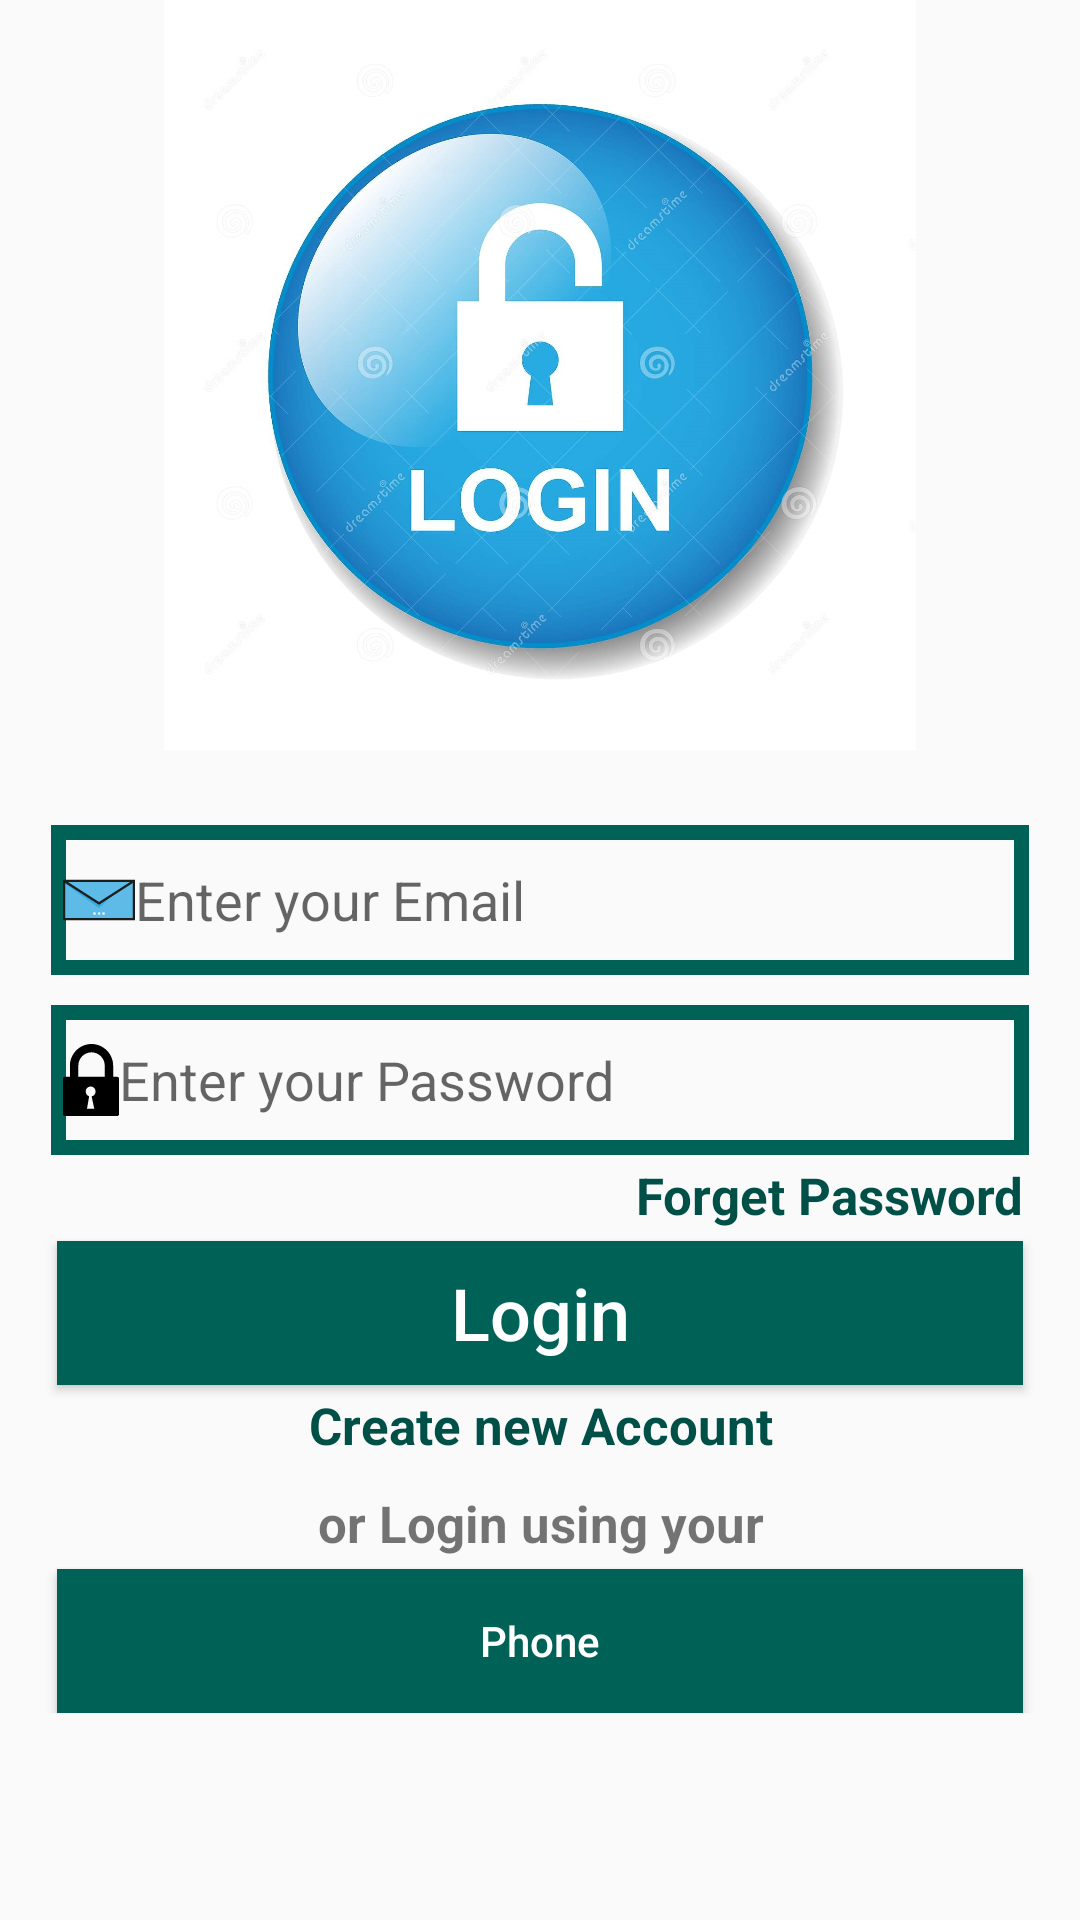

Layout XML and referenced resources for this Android screen:
<!-- AndroidManifest.xml: application theme AppTheme -->
<!-- res/layout/activity_login.xml -->
<?xml version="1.0" encoding="utf-8"?>
<RelativeLayout xmlns:android="http://schemas.android.com/apk/res/android"
    xmlns:tools="http://schemas.android.com/tools"
    android:layout_width="match_parent"
    android:layout_height="match_parent"
    tools:context=".LoginActivity">

    <ScrollView
        android:layout_width="match_parent"
        android:layout_height="match_parent"
        android:layout_alignParentStart="true"
        android:layout_alignParentTop="true"
        tools:ignore="SpeakableTextPresentCheck,UselessParent">

        <RelativeLayout
            android:layout_width="match_parent"
            android:layout_height="wrap_content">

            <ImageView
                android:id="@+id/login_image"
                android:layout_width="match_parent"
                android:layout_height="250dp"
                android:layout_alignParentStart="true"
                android:layout_alignParentTop="true"
                android:scaleType="fitCenter"
                android:src="@drawable/login"
                android:contentDescription="TODO">

            </ImageView>

            <EditText
                android:id="@+id/login_email"
                android:layout_width="match_parent"
                android:layout_height="50dp"
                android:layout_alignParentStart="true"
                android:layout_below="@+id/login_image"
                android:hint="Enter your Email"
                android:inputType="textEmailAddress"
                android:background="@drawable/inputs"
                android:padding="4dp"
                android:drawableStart="@drawable/email_svgrepo_com"
                android:layout_marginTop="25dp"
                android:layout_marginLeft="17dp"
                android:layout_marginRight="17dp"
                >
            </EditText>

            <EditText
                android:id="@+id/login_password"
                android:layout_width="match_parent"
                android:layout_height="50dp"
                android:layout_alignParentStart="true"
                android:layout_below="@+id/login_email"
                android:hint="Enter your Password"
                android:inputType="textPassword"
                android:background="@drawable/inputs"
                android:padding="4dp"
                android:drawableStart="@drawable/lock_icon"
                android:layout_marginTop="10dp"
                android:layout_marginLeft="17dp"
                android:layout_marginRight="17dp"
                >
            </EditText>

            <TextView
                android:id="@+id/forget_password_link"
                android:layout_width="match_parent"
                android:layout_height="wrap_content"
                android:layout_centerHorizontal="true"
                android:layout_below="@+id/login_password"
                android:text="Forget Password"
                android:layout_marginTop="2dp"
                android:layout_marginLeft="15dp"
                android:layout_marginRight="23dp"
                android:textAlignment="textEnd"
                android:textSize="17sp"
                android:textStyle="bold"
                android:textColor="@color/colorPrimaryDark"
                >
            </TextView>


            <Button
                android:id="@+id/login_button"
                android:layout_width="match_parent"
                android:layout_height="wrap_content"
                android:layout_below="@+id/forget_password_link"
                android:padding="4dp"
                android:layout_marginTop="4dp"
                android:layout_marginLeft="19dp"
                android:layout_marginRight="19dp"
                android:text="Login"
                android:textAllCaps="false"
                android:textSize="24sp"
                android:textColor="@color/cardview_light_background"
                android:background="@drawable/buttons"
                >
            </Button>

            <TextView
                android:id="@+id/need_new_account_link"
                android:layout_width="match_parent"
                android:layout_height="wrap_content"
                android:layout_centerHorizontal="true"
                android:layout_below="@+id/login_button"
                android:text="Create new Account"
                android:layout_marginTop="2dp"
                android:layout_marginLeft="15dp"
                android:layout_marginRight="23dp"
                android:textAlignment="center"
                android:textSize="17sp"
                android:textStyle="bold"
                android:textColor="@color/colorPrimaryDark"
                >
            </TextView>

            <TextView
                android:id="@+id/login_using"
                android:layout_width="match_parent"
                android:layout_height="wrap_content"
                android:layout_centerHorizontal="true"
                android:layout_below="@+id/need_new_account_link"
                android:text="or Login using your"
                android:layout_marginTop="10dp"
                android:layout_marginLeft="15dp"
                android:layout_marginRight="23dp"
                android:textAlignment="center"
                android:textSize="17sp"
                android:textStyle="bold"
                >
            </TextView>
            <Button
                android:id="@+id/phone_login_button"
                android:layout_width="match_parent"
                android:layout_height="wrap_content"
                android:layout_below="@+id/login_using"
                android:padding="4dp"
                android:layout_marginTop="4dp"
                android:layout_marginLeft="19dp"
                android:layout_marginRight="19dp"
                android:text="Phone"
                android:textAllCaps="false"
                android:textSize="14sp"
                android:textColor="@color/cardview_light_background"
                android:background="@drawable/buttons"
                >
            </Button>


        </RelativeLayout>

    </ScrollView>
</RelativeLayout>
<!-- resources referenced by this layout -->
<resources>
  <color name="colorPrimaryDark">
          #005048
      </color>
  <!-- drawable buttons (drawable) -->
  <?xml version="1.0" encoding="utf-8"?>
  
  <shape xmlns:android="http://schemas.android.com/apk/res/android">
  
      <solid
          android:color="@color/colorPrimary">
  
      </solid>
  </shape>
  <!-- drawable email_svgrepo_com (drawable) -->
  <vector android:height="24dp" android:viewportHeight="512"
      android:viewportWidth="512" android:width="24dp" xmlns:android="http://schemas.android.com/apk/res/android">
      <path android:fillColor="#5EBAE7" android:pathData="M7.9,119.95h496.2v272.11h-496.2z"/>
      <path android:fillColor="#36A9E1" android:pathData="M256,280.01l-232.09,-152.06l-16.01,8l248.1,176.07l96.04,-88.04z"/>
      <path android:fillColor="#1D1D1B" android:pathData="M0,112.04v287.91h512V112.04H0zM477.27,127.85L256,270.6L34.73,127.85H477.27zM15.81,384.15V134.45L256,289.41l240.19,-154.96v249.7H15.81V384.15z"/>
      <path android:fillColor="#FFFFFF" android:pathData="M215.98,344.14h16.01v15.81h-16.01z"/>
      <path android:fillColor="#FFFFFF" android:pathData="M248,344.14h16.01v15.81h-16.01z"/>
      <path android:fillColor="#FFFFFF" android:pathData="M280.01,344.14h16.01v15.81h-16.01z"/>
  </vector>
  <!-- drawable inputs (drawable) -->
  <?xml version="1.0" encoding="utf-8"?>
  
  <shape xmlns:android="http://schemas.android.com/apk/res/android">
  
      <stroke
          android:color="@color/colorPrimary"
          android:width="5dp"
          >
  
      </stroke>
  
  </shape>
  <!-- drawable lock_icon (drawable) -->
  <vector android:height="24dp" android:viewportHeight="122.88"
      android:viewportWidth="96.11" android:width="18.771484dp" xmlns:android="http://schemas.android.com/apk/res/android">
      <path android:fillColor="#FF000000" android:fillType="evenOdd" android:pathData="M2.89,56.04h8.96v-1.08V37.12c0,-10.2 4.18,-19.48 10.9,-26.21v-0.01C29.47,4.18 38.75,0 48.97,0C59.17,0 68.45,4.18 75.17,10.9l0.01,0.01c6.72,6.72 10.9,16 10.9,26.21v17.84v1.08h7.14c1.59,0 2.89,1.3 2.89,2.89v61.06c0,1.59 -1.3,2.89 -2.89,2.89H2.89c-1.59,0 -2.89,-1.3 -2.89,-2.89V58.93C0,57.34 1.3,56.04 2.89,56.04L2.89,56.04zM26.27,56.04h45.39v-1.08V36.91c0,-6.24 -2.55,-11.92 -6.66,-16.03l-0,0c-4.11,-4.11 -9.79,-6.67 -16.02,-6.67c-6.24,0 -11.92,2.55 -16.03,6.66c-4.11,4.11 -6.66,9.79 -6.66,16.03v18.05V56.04L26.27,56.04zM49.15,89.45l4.58,21.14l-12.56,0.05l3.68,-21.42c-3.43,-1.1 -5.92,-4.32 -5.92,-8.11c0,-4.7 3.81,-8.51 8.51,-8.51c4.7,0 8.51,3.81 8.51,8.51C55.96,85.23 53.04,88.66 49.15,89.45L49.15,89.45z"/>
  </vector>
  <!-- drawable login: jpg bitmap (drawable, 189444 bytes) -->
  <style name="AppTheme" parent="Theme.AppCompat.Light.DarkActionBar">
          
          <item name="colorPrimary">
              @color/colorPrimary
          </item>
          <item name="colorPrimaryDark">
              @color/colorPrimaryDark
          </item>
          <item name="colorAccent">
              @color/colorAccent
          </item>
  
          <item name="windowActionBar">
              false
          </item>
          <item name="windowNoTitle">
              true
          </item>
  
      </style>
  <color name="colorPrimary">
          #006257
      </color>
  <color name="colorAccent">
          #E6E6E6
      </color>
</resources>
